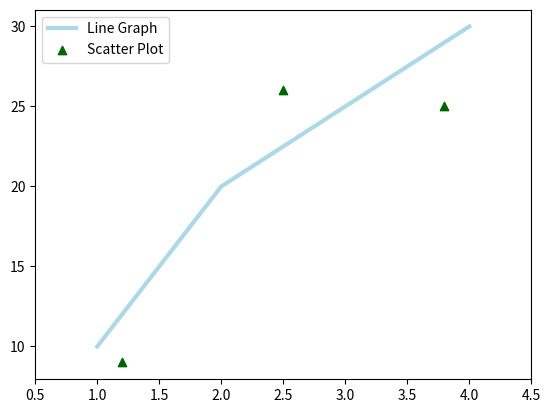

Generate this figure with matplotlib:
import matplotlib.pyplot as plt
plt.plot([1, 2, 3, 4], [10, 20, 25, 30], color='lightblue', linewidth=3)
plt.scatter([0.3, 3.8, 1.2, 2.5], [11, 25, 9, 26], color='darkgreen', marker='^')

# Add a legend
plt.legend(['Line Graph', 'Scatter Plot'])
plt.xlim(0.5, 4.5)
plt.show()

